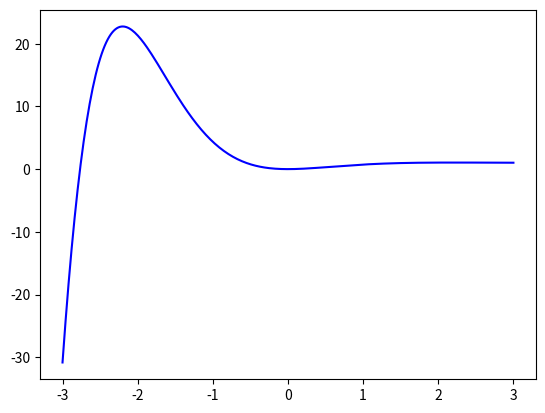

The matplotlib source for this figure:
#%%
import matplotlib.pyplot as plt
import numpy as np

def f(t):
    zt = 0.7
    omg = 2
    beta = ((1-zt*zt)**0.5)*omg
    y = 1-np.e**(-zt*omg*t)*np.cos(beta*t)-((zt/(1-zt*zt)**0.5)*np.e**(-zt*omg*t))*np.sin(beta*t)
    return y
 
N = 300
xmin = -3
xmax = 3
p = np.linspace(xmin, xmax, N)
q = f(p)
plt.plot(p, q, c='b')
plt.show()
# %%
